9-way image classification set "images" from GitHub (laurapreidewe/fp_dsec); label vocabulary: botol putih, gelas plastik, jam weker, jangka sorong, liquid, panci, penghapus, electric kettle heater, tes celup.

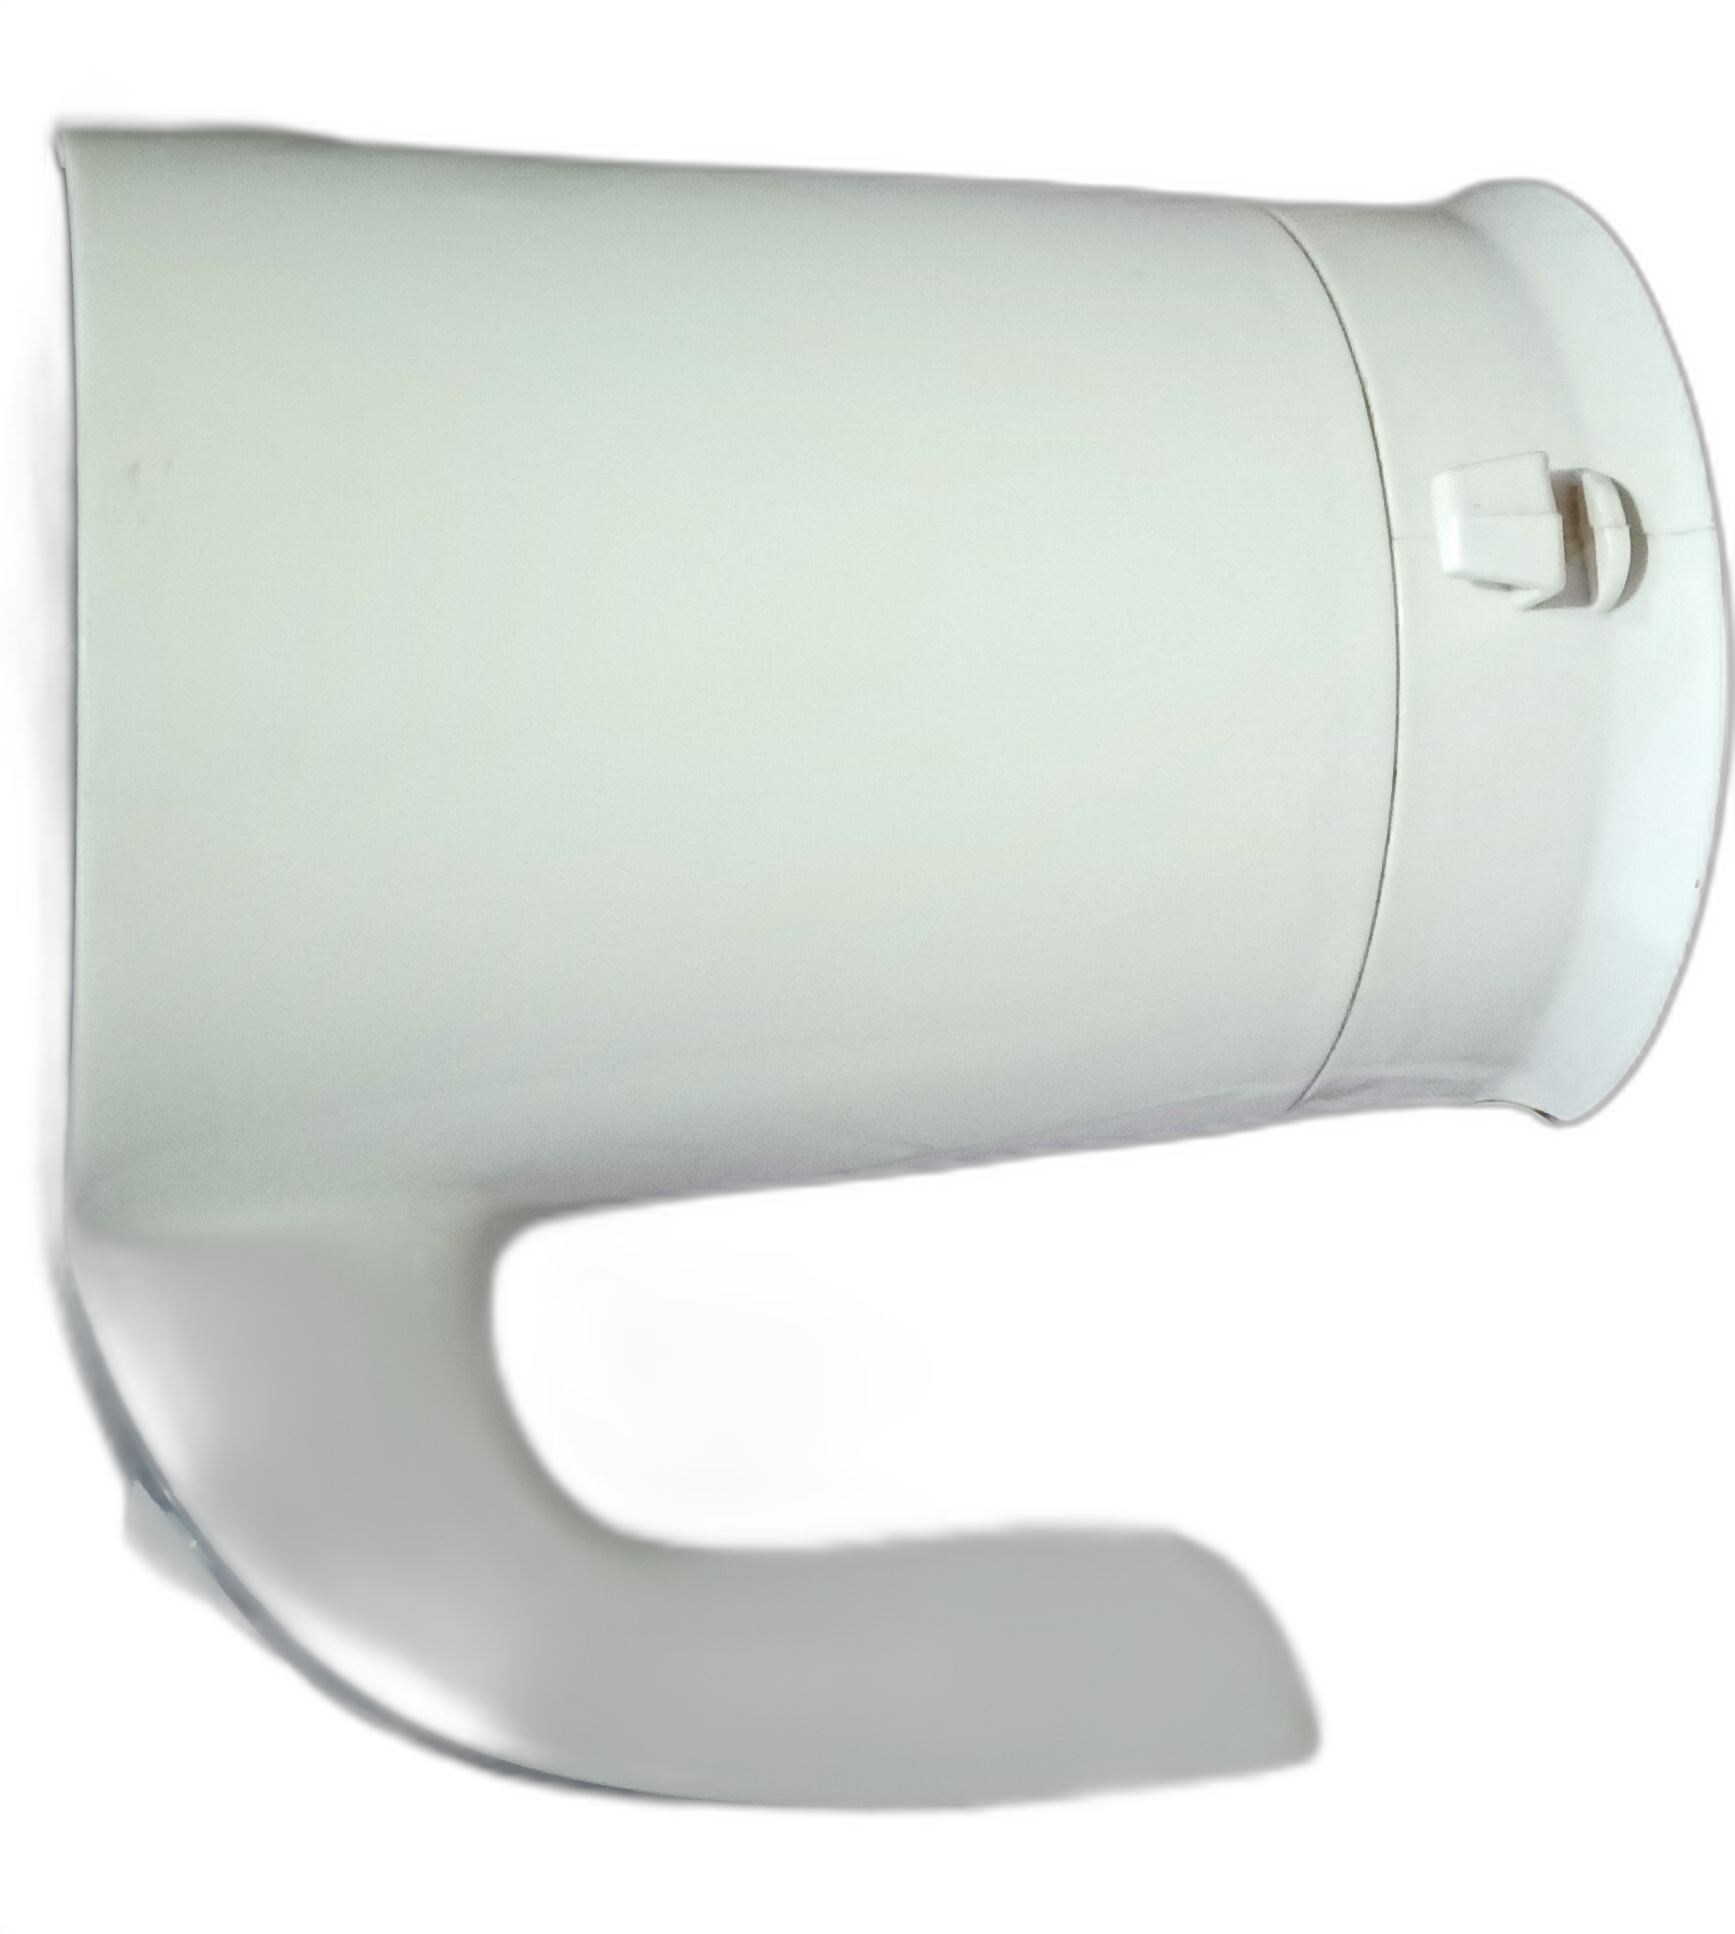
Label: electric kettle heater

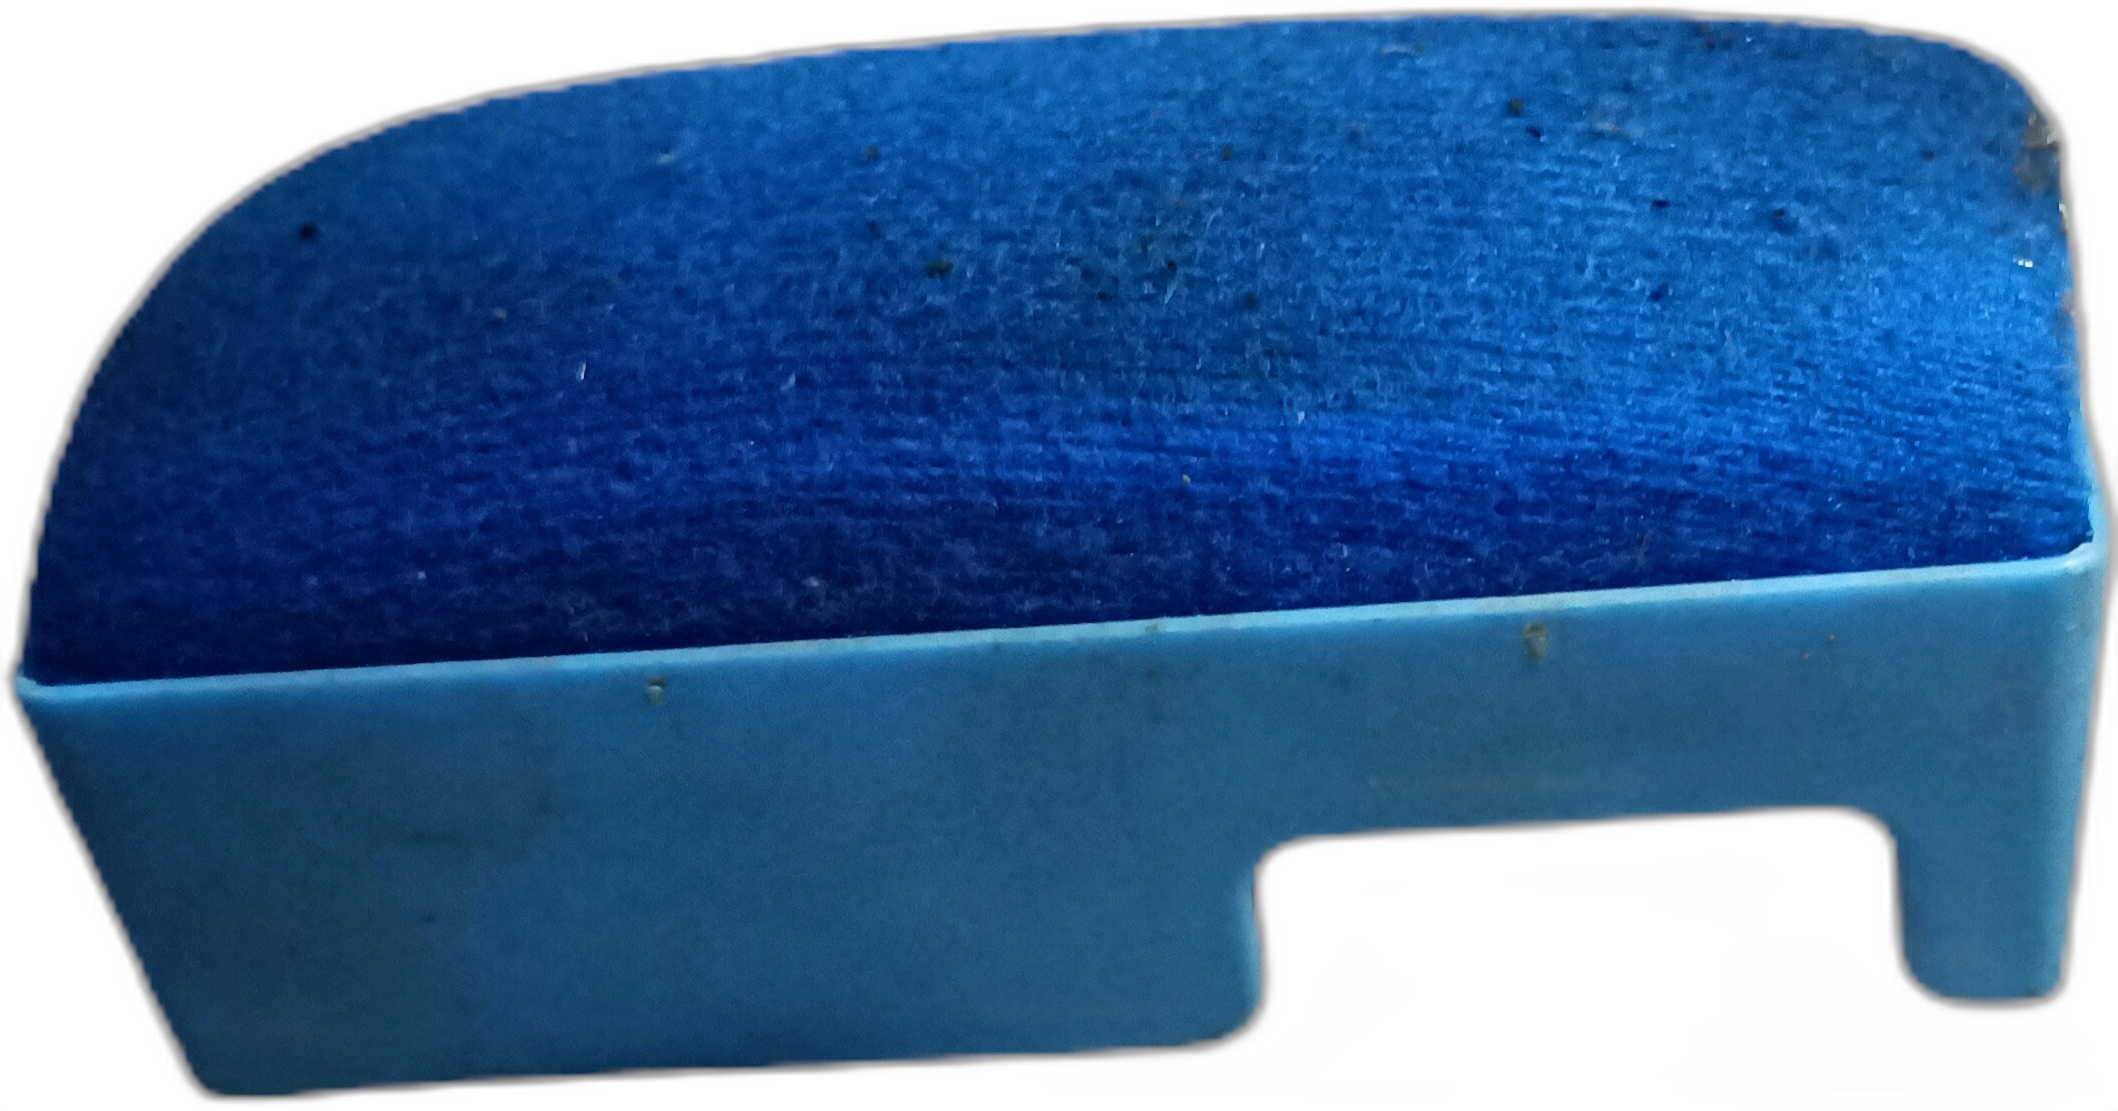
Label: penghapus

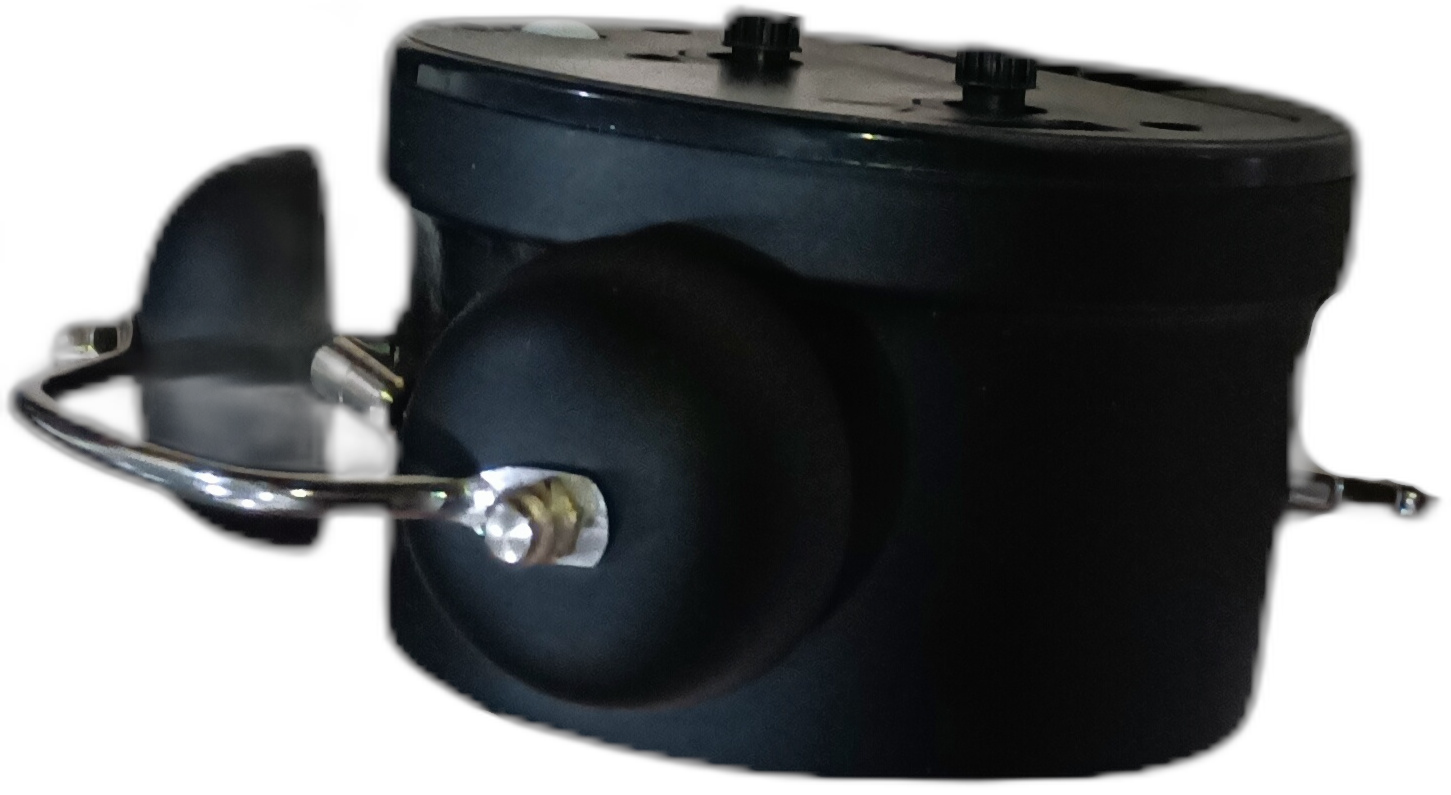
Label: jam weker

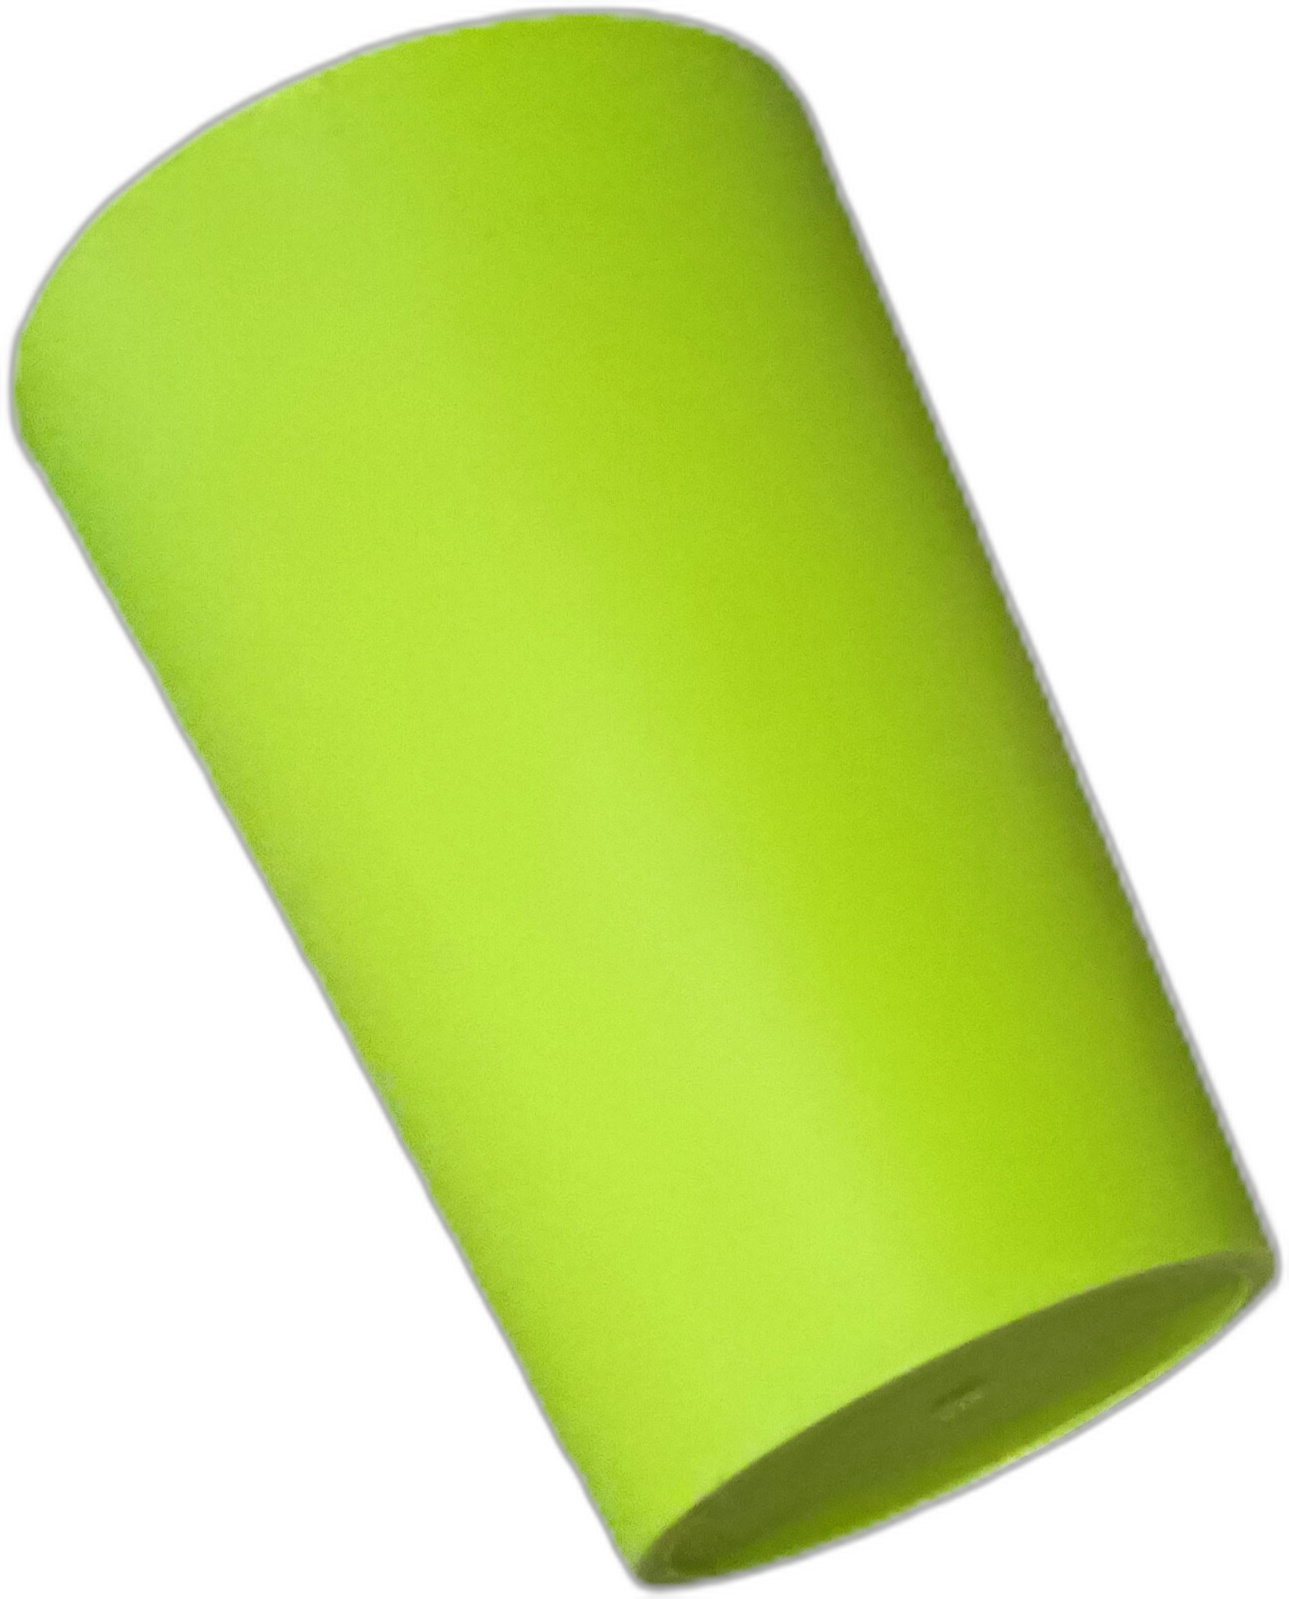
Label: gelas plastik

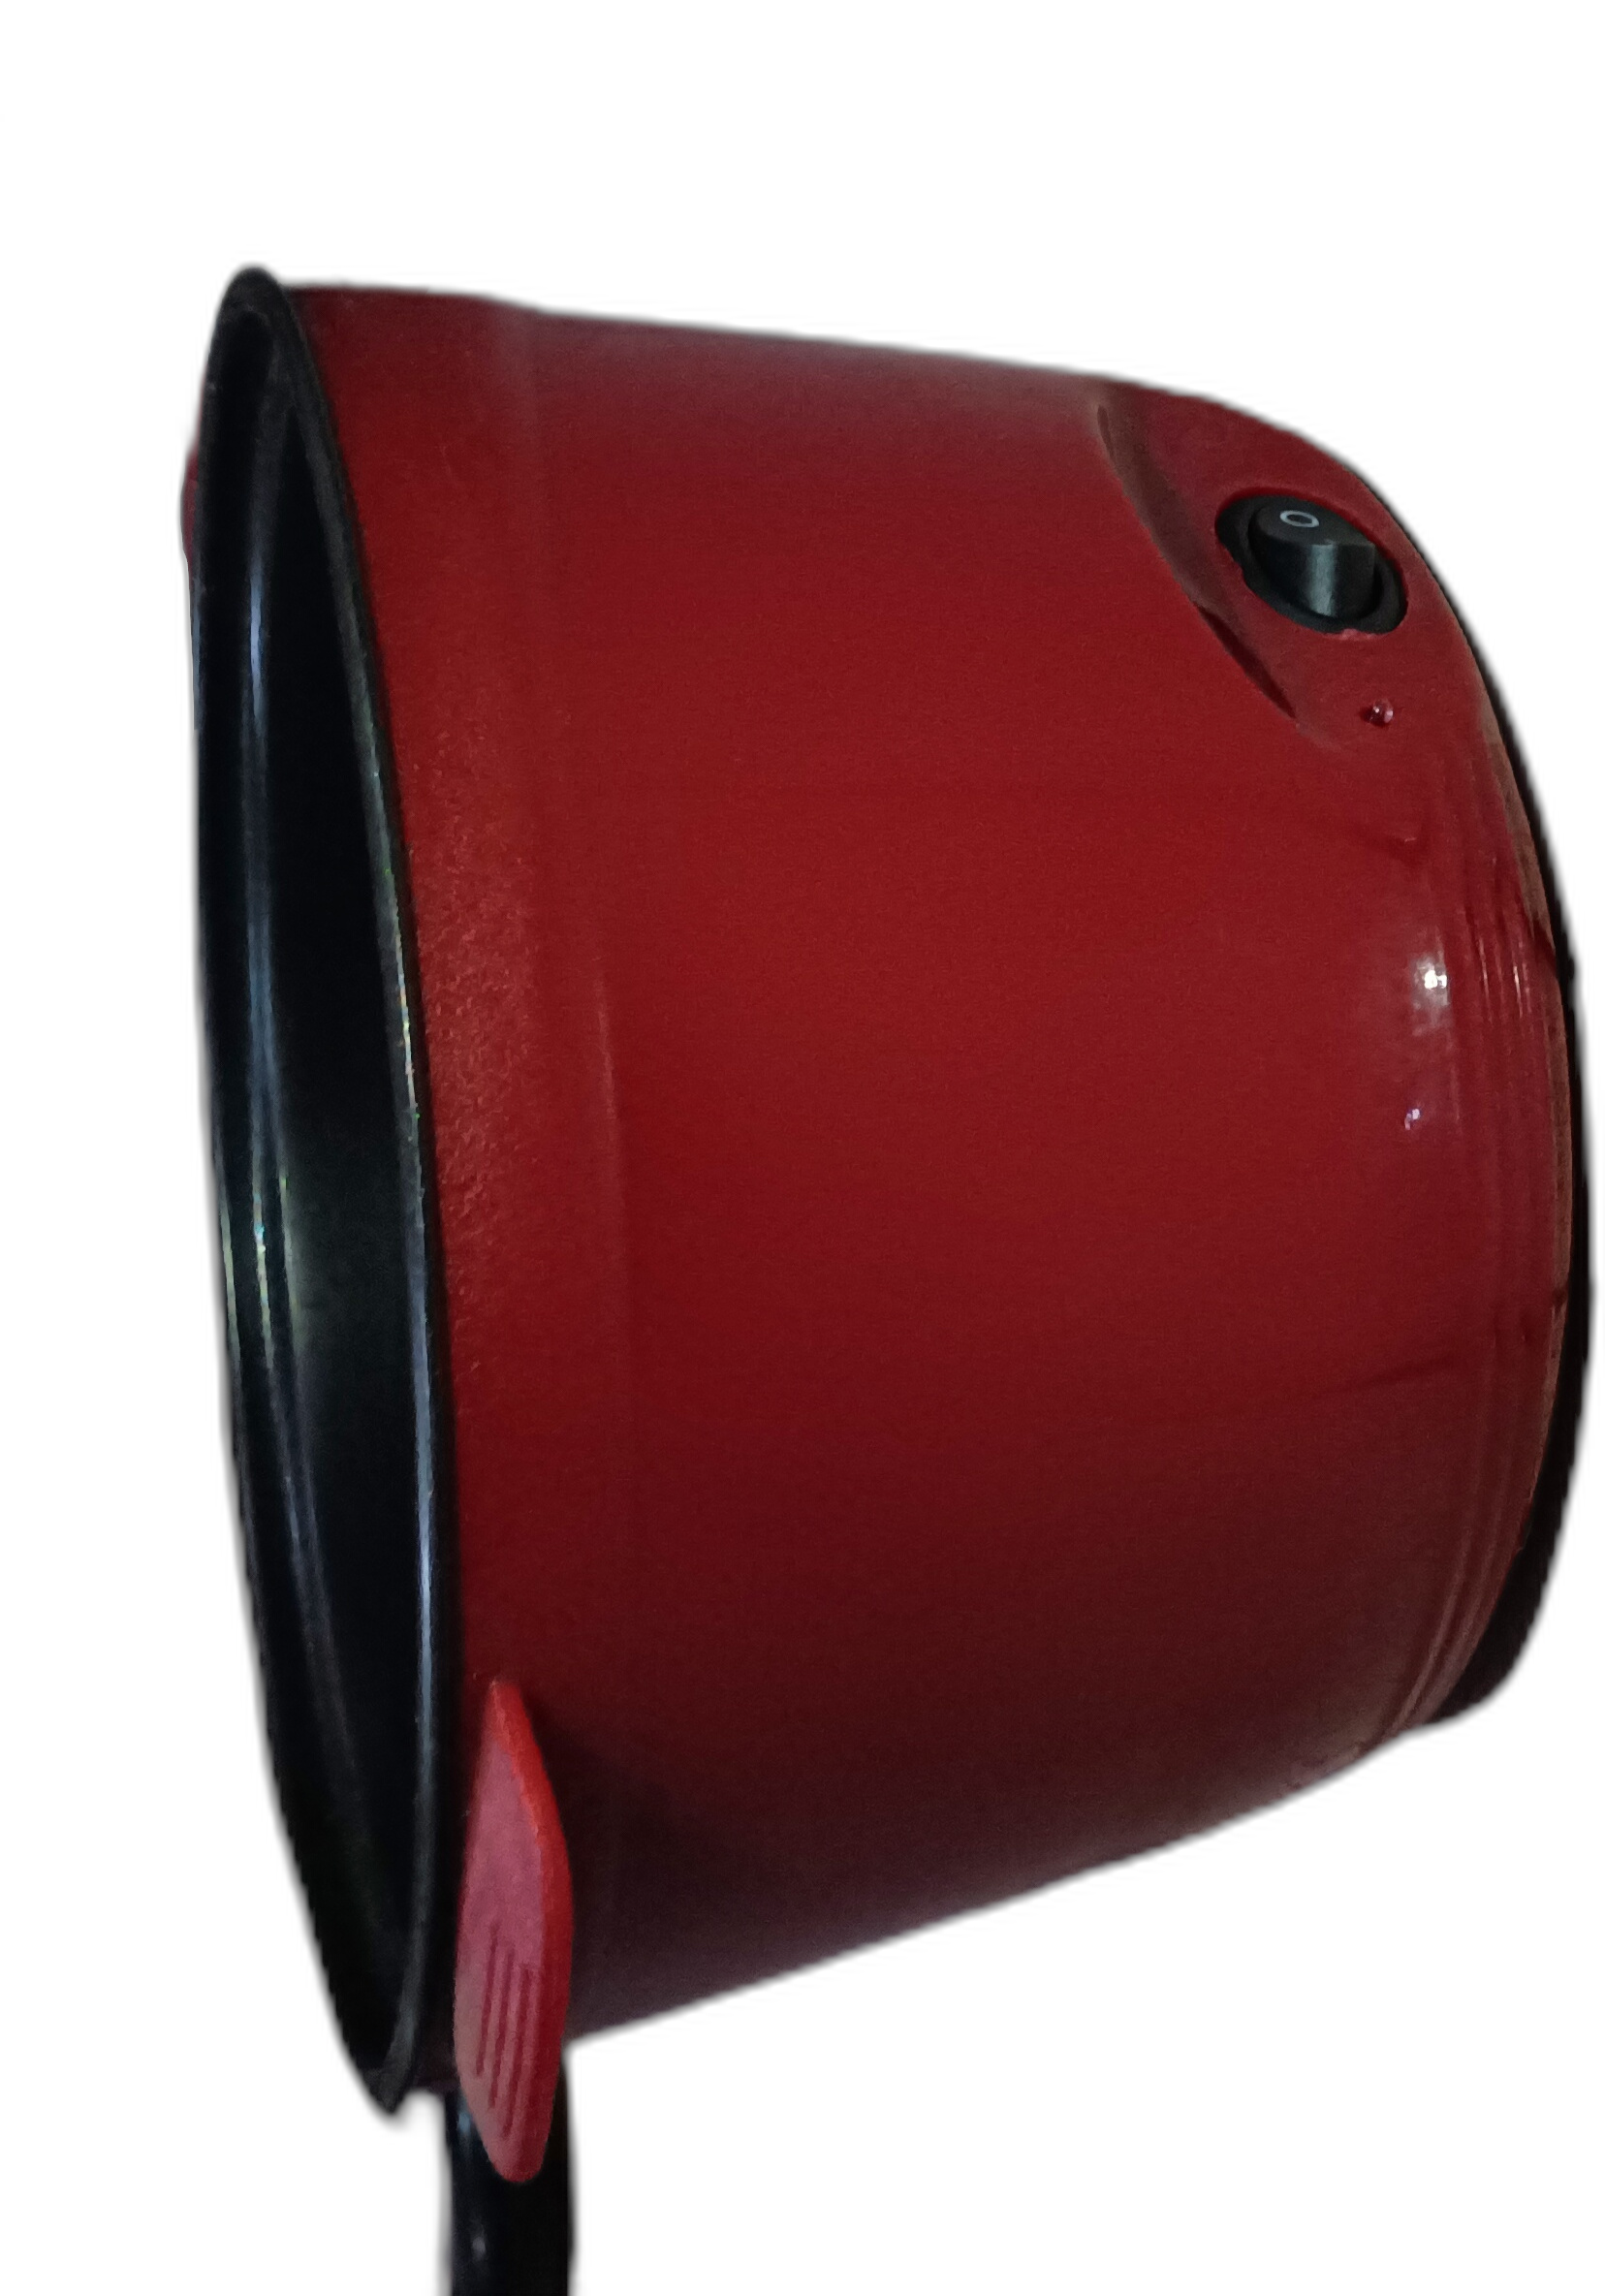
Label: panci

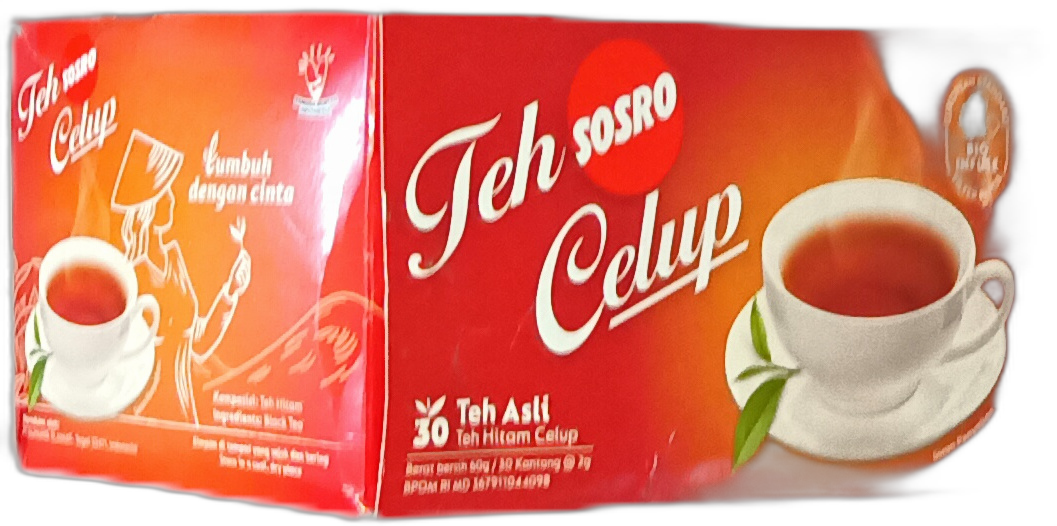
Label: tes celup
